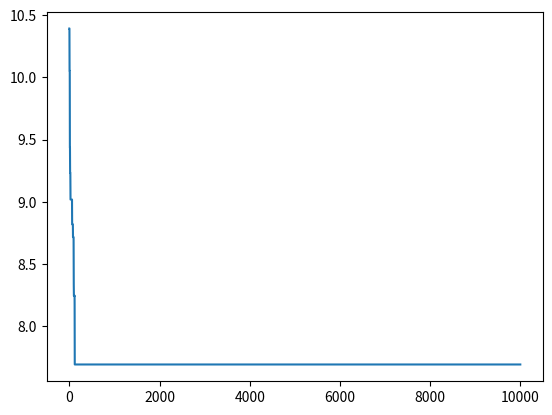

This figure's Python source:
import numpy as np
import matplotlib.pyplot as plt
import copy

# MCMC (Simulated Annealing) solution for Traveling Salesman problem
# start from city 1 to city N

N = 20 # the number of cities

# simulate a distance matrix
distance = np.random.rand(N, N)
distance = (distance + distance.T) / 2.0
ind_diag = range(N)
distance[ind_diag, ind_diag] = 0

# Calculate total distance for a given sequence
def cal_dist(distance, L):
    d = 0
    for i in range(len(L)):
        d = d + distance[L[i % N], L[(i + 1) % N]]
    return d

T = float(pow(2, -8)) # free parameters, inversely related to the probability of rejection if the direction is wrong

ITER = 10000
L = np.arange(N) # initail route sequence
print (cal_dist(distance, L)) # initial distance
dist_all = []
for i in range(ITER):
    a = np.random.randint(1, N - 1)
    d_t = cal_dist(distance, L)
    dist_all.append(d_t)
    L_tmp = copy.copy(L)
    L_tmp[[a, (a + 1)%N]] = L_tmp[[(a + 1)%N, a]]
    delta_d = cal_dist(distance, L_tmp) - d_t
    p = min(1, np.exp(-1 * delta_d / T))
    u = np.random.rand()
    if u < p:
        L = L_tmp

print (cal_dist(distance, L)) # final distance
plt.plot(dist_all)